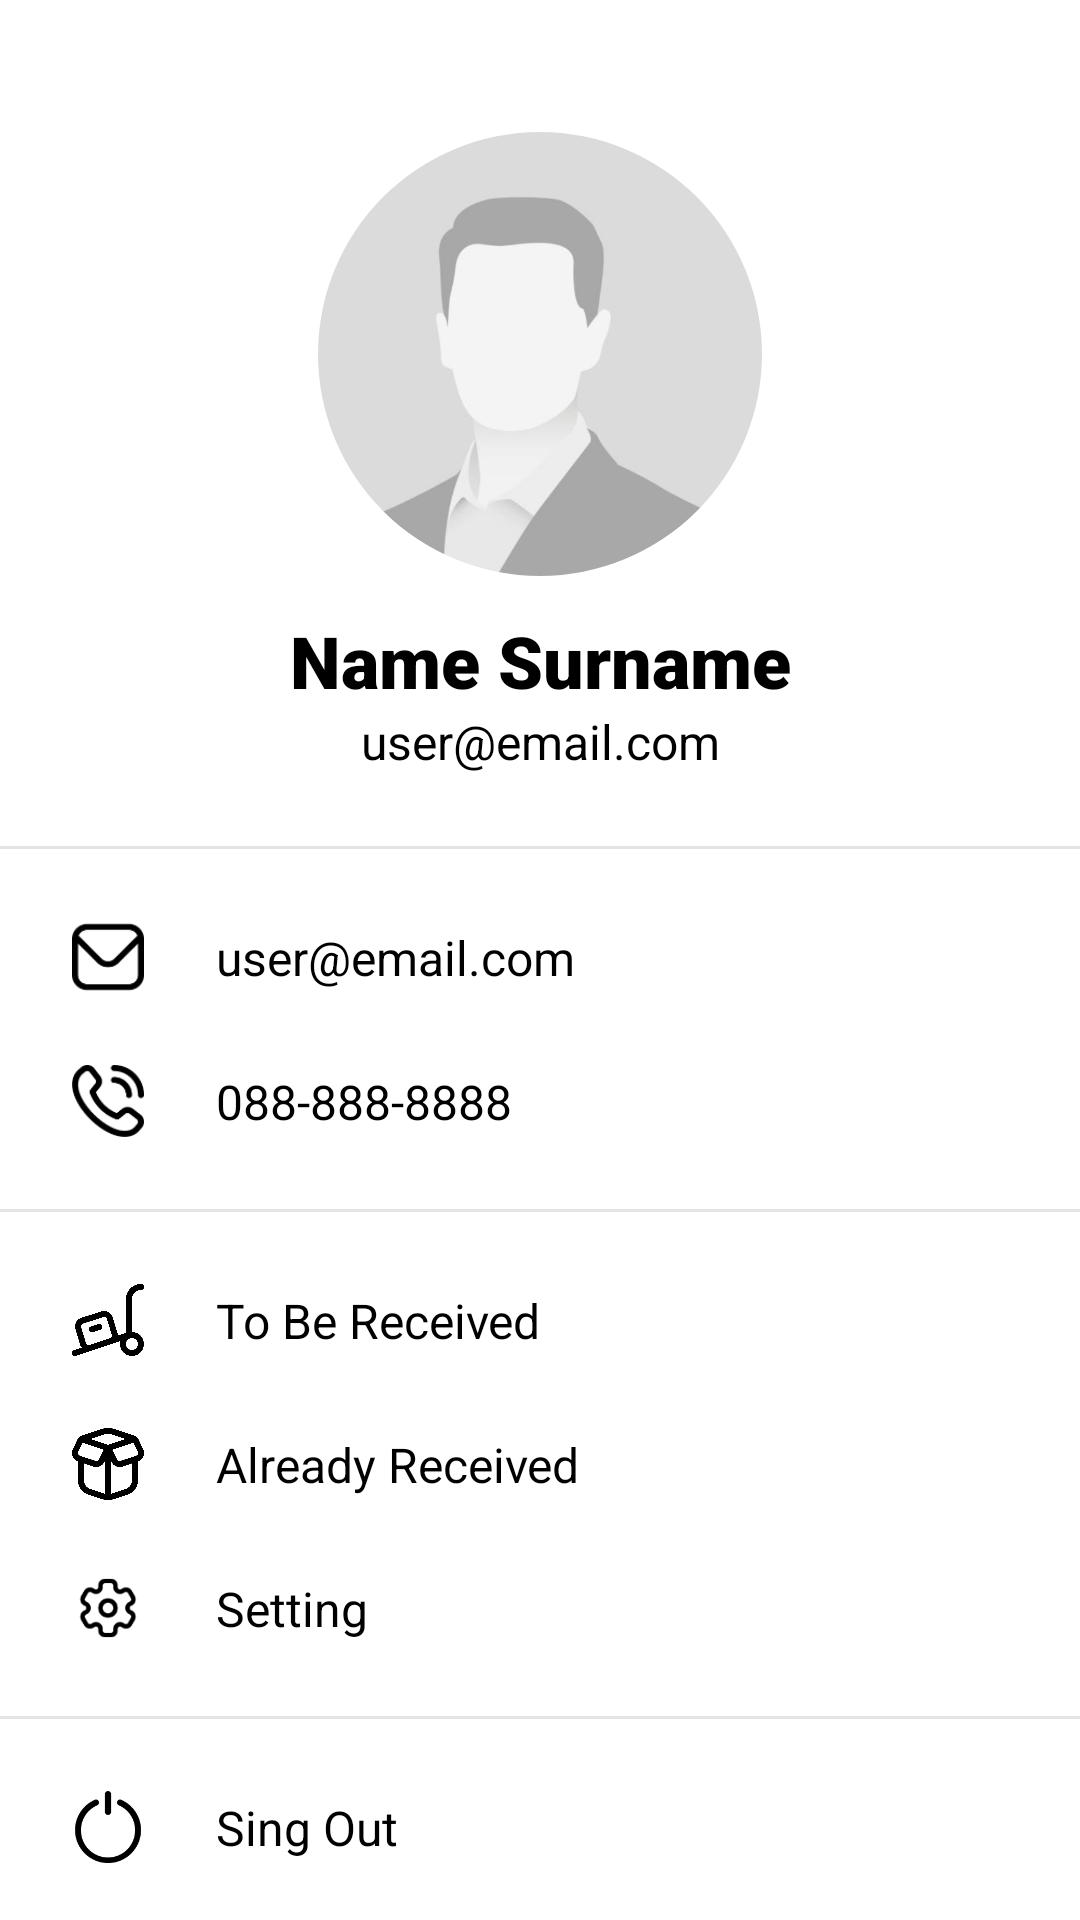

Produce the Android XML layout that renders to this screen, including the resource entries it uses.
<!-- AndroidManifest.xml: application theme Theme.OrderingSystem -->
<!-- res/layout/fragment_profile.xml -->
<?xml version="1.0" encoding="utf-8"?>
<androidx.core.widget.NestedScrollView
        xmlns:android="http://schemas.android.com/apk/res/android"
        xmlns:tools="http://schemas.android.com/tools"
        xmlns:app="http://schemas.android.com/apk/res-auto"
        android:layout_width="match_parent"
        android:layout_height="match_parent"
        tools:context=".view.ui.user.ProfileFragment">

    <androidx.constraintlayout.widget.ConstraintLayout
            android:layout_width="match_parent"
            android:layout_height="wrap_content">

        <com.google.android.material.imageview.ShapeableImageView
                android:id="@+id/profileImage"
                android:layout_width="148dp"
                android:layout_height="148dp"
                app:layout_constraintTop_toTopOf="parent"
                app:layout_constraintLeft_toLeftOf="parent"
                app:layout_constraintRight_toRightOf="parent"
                android:layout_marginTop="44dp"
                android:src="@drawable/profile_image_placeholder"
                app:shapeAppearanceOverlay="@style/RoundedImageView"/>

        <TextView
                android:id="@+id/userFullName"
                android:layout_width="wrap_content"
                android:layout_height="wrap_content"
                android:text="Name Surname"
                android:layout_marginTop="12dp"
                style="@style/HeaderTextStyle"
                app:layout_constraintTop_toBottomOf="@id/profileImage"
                app:layout_constraintLeft_toLeftOf="parent"
                app:layout_constraintRight_toRightOf="parent"/>

        <TextView
                android:id="@+id/userEmail"
                android:layout_width="wrap_content"
                android:layout_height="wrap_content"
                android:text="user@email.com"
                style="@style/NormalTextStyle"
                app:layout_constraintTop_toBottomOf="@id/userFullName"
                app:layout_constraintLeft_toLeftOf="parent"
                app:layout_constraintRight_toRightOf="parent"/>

        <View
                android:id="@+id/separator_1"
                android:layout_width="match_parent"
                android:layout_height="1dp"
                android:background="@color/separator"
                app:layout_constraintTop_toBottomOf="@id/userEmail"
                android:layout_marginTop="24dp"/>

        <ImageView
                android:id="@+id/ic_email"
                android:layout_width="24dp"
                android:layout_height="24dp"
                app:layout_constraintTop_toBottomOf="@id/separator_1"
                app:layout_constraintLeft_toLeftOf="parent"
                android:layout_margin="24dp"
                android:src="@drawable/ic_envelope"/>

        <TextView
                android:id="@+id/userEmailDetail"
                android:layout_width="0dp"
                android:layout_height="wrap_content"
                android:layout_marginStart="24dp"
                android:text="user@email.com"
                style="@style/NormalTextStyle"
                app:layout_constraintTop_toTopOf="@id/ic_email"
                app:layout_constraintBottom_toBottomOf="@id/ic_email"
                app:layout_constraintLeft_toRightOf="@id/ic_email"
                app:layout_constraintRight_toRightOf="parent"/>

        <ImageView
                android:id="@+id/ic_phone"
                android:layout_width="24dp"
                android:layout_height="24dp"
                app:layout_constraintTop_toBottomOf="@id/ic_email"
                app:layout_constraintLeft_toLeftOf="parent"
                android:layout_margin="24dp"
                android:src="@drawable/ic_phone"/>

        <TextView
                android:id="@+id/userPhoneNumber"
                android:layout_width="0dp"
                android:layout_height="wrap_content"
                android:layout_marginStart="24dp"
                android:text="088-888-8888"
                style="@style/NormalTextStyle"
                app:layout_constraintTop_toTopOf="@id/ic_phone"
                app:layout_constraintBottom_toBottomOf="@id/ic_phone"
                app:layout_constraintLeft_toRightOf="@id/ic_phone"
                app:layout_constraintRight_toRightOf="parent"/>

        <View
                android:id="@+id/separator_2"
                android:layout_width="match_parent"
                android:layout_height="1dp"
                android:background="@color/separator"
                app:layout_constraintTop_toBottomOf="@id/ic_phone"
                android:layout_marginTop="24dp"/>


        <ImageView
                android:id="@+id/ic_shipping"
                android:layout_width="24dp"
                android:layout_height="24dp"
                app:layout_constraintTop_toBottomOf="@id/separator_2"
                app:layout_constraintLeft_toLeftOf="parent"
                android:layout_margin="24dp"
                android:src="@drawable/ic_shipping"/>

        <TextView
                android:id="@+id/buttonShipping"
                android:layout_width="0dp"
                android:layout_height="wrap_content"
                android:layout_marginStart="24dp"
                android:text="To Be Received"
                android:paddingTop="12dp"
                android:paddingBottom="12dp"
                style="@style/NormalTextStyle"
                app:layout_constraintTop_toTopOf="@id/ic_shipping"
                app:layout_constraintBottom_toBottomOf="@id/ic_shipping"
                app:layout_constraintLeft_toRightOf="@id/ic_shipping"
                app:layout_constraintRight_toRightOf="parent"/>


        <ImageView
                android:id="@+id/ic_received"
                android:layout_width="24dp"
                android:layout_height="24dp"
                app:layout_constraintTop_toBottomOf="@id/ic_shipping"
                app:layout_constraintLeft_toLeftOf="parent"
                android:layout_margin="24dp"
                android:src="@drawable/ic_box"/>

        <TextView
                android:id="@+id/buttonReceived"
                android:layout_width="0dp"
                android:layout_height="wrap_content"
                android:layout_marginStart="24dp"
                android:text="Already Received"
                android:paddingTop="12dp"
                android:paddingBottom="12dp"
                style="@style/NormalTextStyle"
                app:layout_constraintTop_toTopOf="@id/ic_received"
                app:layout_constraintBottom_toBottomOf="@id/ic_received"
                app:layout_constraintLeft_toRightOf="@id/ic_received"
                app:layout_constraintRight_toRightOf="parent"/>

        <ImageView
                android:id="@+id/ic_setting"
                android:layout_width="24dp"
                android:layout_height="24dp"
                app:layout_constraintTop_toBottomOf="@id/ic_received"
                app:layout_constraintLeft_toLeftOf="parent"
                android:layout_margin="24dp"
                android:src="@drawable/ic_settings"/>

        <TextView
                android:id="@+id/buttonSetting"
                android:layout_width="0dp"
                android:layout_height="wrap_content"
                android:layout_marginStart="24dp"
                android:text="Setting"
                android:paddingTop="12dp"
                android:paddingBottom="12dp"
                style="@style/NormalTextStyle"
                app:layout_constraintTop_toTopOf="@id/ic_setting"
                app:layout_constraintBottom_toBottomOf="@id/ic_setting"
                app:layout_constraintLeft_toRightOf="@id/ic_setting"
                app:layout_constraintRight_toRightOf="parent"/>

        <View
                android:id="@+id/separator_3"
                android:layout_width="match_parent"
                android:layout_height="1dp"
                android:background="@color/separator"
                app:layout_constraintTop_toBottomOf="@id/ic_setting"
                android:layout_marginTop="24dp"/>

        <ImageView
                android:id="@+id/ic_signout"
                android:layout_width="24dp"
                android:layout_height="24dp"
                app:layout_constraintTop_toBottomOf="@id/separator_3"
                app:layout_constraintLeft_toLeftOf="parent"
                android:layout_margin="24dp"
                android:src="@drawable/ic_power"/>

        <TextView
                android:id="@+id/buttonSignOut"
                android:layout_width="0dp"
                android:layout_height="wrap_content"
                android:layout_marginStart="24dp"
                android:text="Sing Out"
                android:paddingTop="12dp"
                android:paddingBottom="12dp"
                style="@style/NormalTextStyle"
                app:layout_constraintTop_toTopOf="@id/ic_signout"
                app:layout_constraintBottom_toBottomOf="@id/ic_signout"
                app:layout_constraintLeft_toRightOf="@id/ic_signout"
                app:layout_constraintRight_toRightOf="parent"/>

    </androidx.constraintlayout.widget.ConstraintLayout>

</androidx.core.widget.NestedScrollView>
<!-- resources referenced by this layout -->
<resources>
  <color name="separator">#FFE4E4E4</color>
  <!-- drawable ic_box: png bitmap (drawable-hdpi, 57520 bytes) -->
  <!-- drawable ic_envelope: png bitmap (drawable-hdpi, 794 bytes) -->
  <!-- drawable ic_phone: png bitmap (drawable-hdpi, 1453 bytes) -->
  <!-- drawable ic_power: png bitmap (drawable-hdpi, 1088 bytes) -->
  <!-- drawable ic_settings: png bitmap (drawable-hdpi, 1445 bytes) -->
  <!-- drawable ic_shipping: png bitmap (drawable-hdpi, 56413 bytes) -->
  <!-- drawable profile_image_placeholder: png bitmap (drawable-hdpi, 17664 bytes) -->
  <style name="HeaderTextStyle">
          <item name="fontFamily">sans-serif-black</item>
          <item name="android:textStyle">bold</item>
          <item name="android:textSize">24sp</item>
          <item name="android:textColor">@color/black</item>
      </style>
  <style name="NormalTextStyle">
          <item name="fontFamily">sans-serif</item>
          <item name="android:textSize">16sp</item>
          <item name="android:textColor">@color/black</item>
      </style>
  <style name="RoundedImageView">
          <item name="cornerFamily">rounded</item>
          <item name="cornerSize">50%</item>
      </style>
  <style name="Theme.OrderingSystem" parent="Theme.MaterialComponents.DayNight.DarkActionBar">
          
          <item name="colorPrimary">@color/purple_500</item>
          <item name="colorPrimaryVariant">@color/purple_700</item>
          <item name="colorOnPrimary">@color/white</item>
          
          <item name="colorSecondary">@color/teal_200</item>
          <item name="colorSecondaryVariant">@color/teal_700</item>
          <item name="colorOnSecondary">@color/black</item>
          
          <item name="android:statusBarColor">?attr/colorPrimaryVariant</item>
          
      </style>
  <color name="black">#FF000000</color>
  <color name="purple_500">#FF4BD17C</color>
  <color name="purple_700">#FF3AC06B</color>
  <color name="white">#FFFFFFFF</color>
  <color name="teal_200">#FF03DAC5</color>
  <color name="teal_700">#FF018786</color>
</resources>
